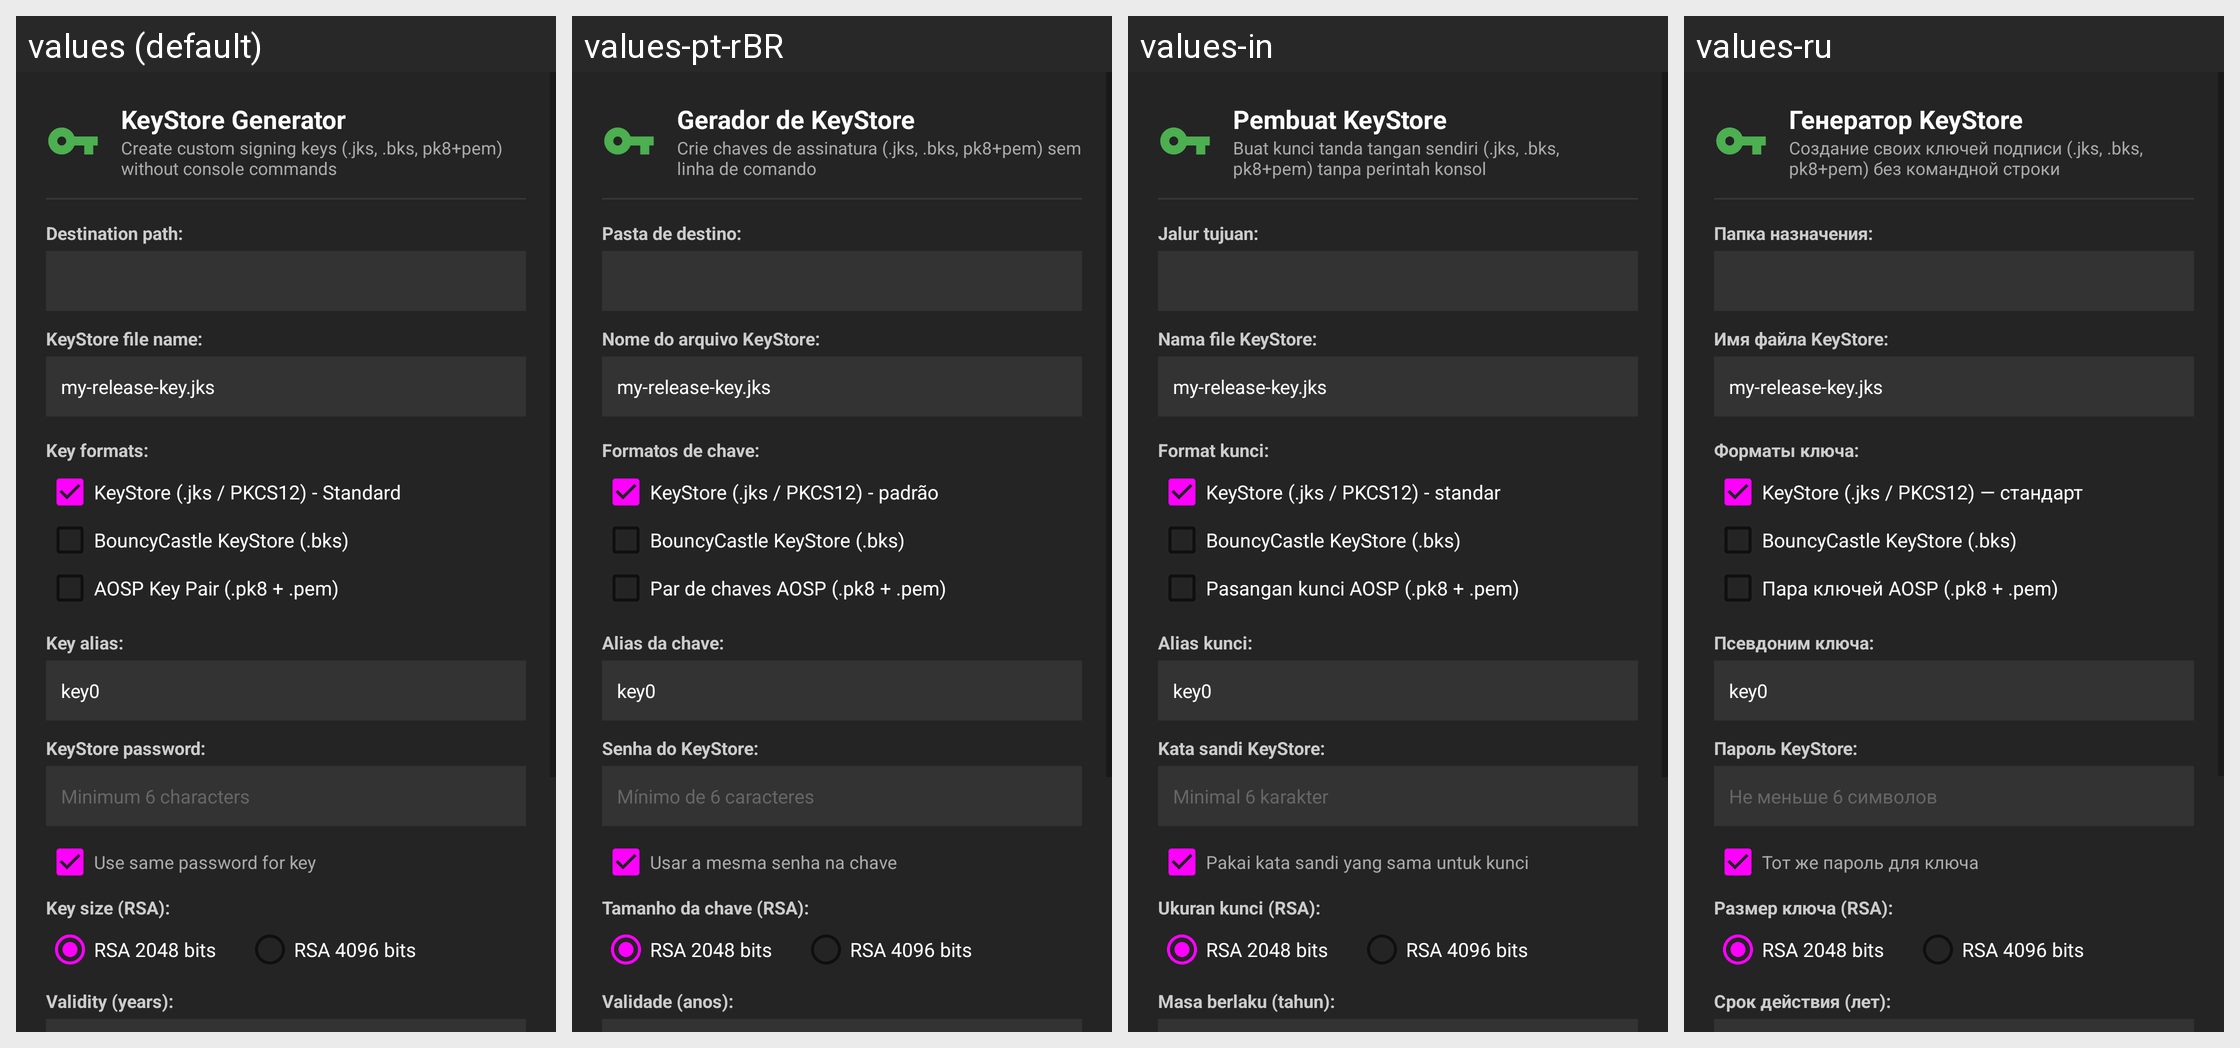

Locale-by-locale string values for the Android screen shown in this grid:
Android screen res/layout/dialog_keystore_generator.xml rendered under 4 locales, left to right: values (default), values-pt-rBR, values-in, values-ru. Device: Nexus 5 (rendered at 1080×1920; each locale shown at half size, 540×960, under a caption strip naming it); theme Theme.MaterialFiles.
Other locales in the repository, not shown: values-ar, values-bg, values-ca, values-cs, values-da, values-de, values-el, values-es, values-eu, values-fa, values-fi, values-fr, values-gl, values-hu, values-is, values-it, values-iw, values-ja, values-ko, values-lt, values-nb, values-nl, values-pl, values-pt-rPT, values-ro, values-tr, values-uk, values-vi, values-zh-rCN, values-zh-rTW.
Strings drawn on this screen, with the default value and each locale's value (text and hints the layout hard-codes, and strings that could not be matched under every locale, appear in the picture but are not listed):

keystore_generator_title
  values: KeyStore Generator
  values-pt-rBR: Gerador de KeyStore
  values-in: Pembuat KeyStore
  values-ru: Генератор KeyStore

keystore_generator_subtitle
  values: Create custom signing keys (.jks, .bks, pk8+pem) without console commands
  values-pt-rBR: Crie chaves de assinatura (.jks, .bks, pk8+pem) sem linha de comando
  values-in: Buat kunci tanda tangan sendiri (.jks, .bks, pk8+pem) tanpa perintah konsol
  values-ru: Создание своих ключей подписи (.jks, .bks, pk8+pem) без командной строки

keystore_dest_path
  values: Destination path:
  values-pt-rBR: Pasta de destino:
  values-in: Jalur tujuan:
  values-ru: Папка назначения:

keystore_file_name
  values: KeyStore file name:
  values-pt-rBR: Nome do arquivo KeyStore:
  values-in: Nama file KeyStore:
  values-ru: Имя файла KeyStore:

om_ks_formats
  values: Key formats:
  values-pt-rBR: Formatos de chave:
  values-in: Format kunci:
  values-ru: Форматы ключа:

om_ks_jks
  values: KeyStore (.jks / PKCS12) - Standard
  values-pt-rBR: KeyStore (.jks / PKCS12) - padrão
  values-in: KeyStore (.jks / PKCS12) - standar
  values-ru: KeyStore (.jks / PKCS12) — стандарт

om_ks_bks
  values: BouncyCastle KeyStore (.bks)
  values-pt-rBR: BouncyCastle KeyStore (.bks)
  values-in: BouncyCastle KeyStore (.bks)
  values-ru: BouncyCastle KeyStore (.bks)

om_ks_pk8_pem
  values: AOSP Key Pair (.pk8 + .pem)
  values-pt-rBR: Par de chaves AOSP (.pk8 + .pem)
  values-in: Pasangan kunci AOSP (.pk8 + .pem)
  values-ru: Пара ключей AOSP (.pk8 + .pem)

keystore_alias
  values: Key alias:
  values-pt-rBR: Alias da chave:
  values-in: Alias kunci:
  values-ru: Псевдоним ключа:

keystore_password
  values: KeyStore password:
  values-pt-rBR: Senha do KeyStore:
  values-in: Kata sandi KeyStore:
  values-ru: Пароль KeyStore:

om_ks_min_6_chars
  values: Minimum 6 characters
  values-pt-rBR: Mínimo de 6 caracteres
  values-in: Minimal 6 karakter
  values-ru: Не меньше 6 символов

keystore_same_password
  values: Use same password for key
  values-pt-rBR: Usar a mesma senha na chave
  values-in: Pakai kata sandi yang sama untuk kunci
  values-ru: Тот же пароль для ключа

keystore_key_size
  values: Key size (RSA):
  values-pt-rBR: Tamanho da chave (RSA):
  values-in: Ukuran kunci (RSA):
  values-ru: Размер ключа (RSA):

keystore_validity_years
  values: Validity (years):
  values-pt-rBR: Validade (anos):
  values-in: Masa berlaku (tahun):
  values-ru: Срок действия (лет):
